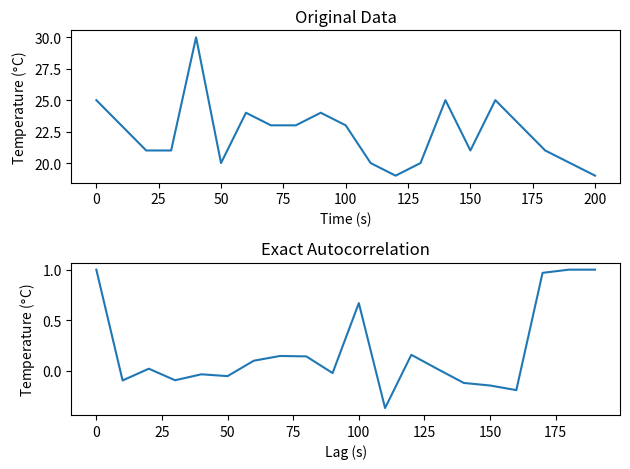
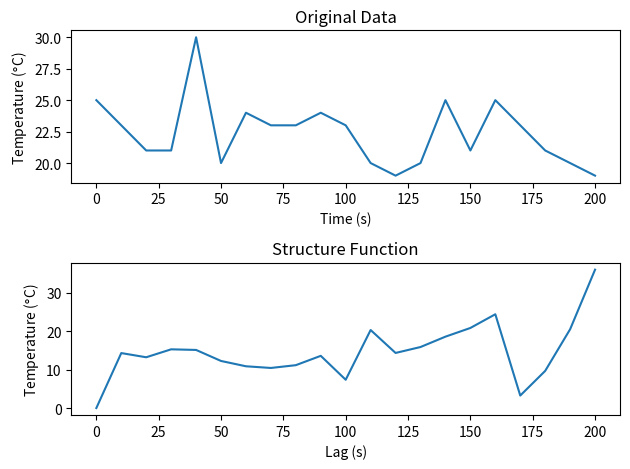
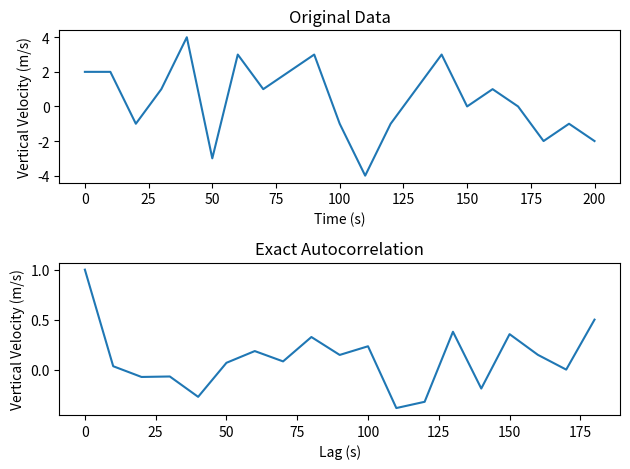
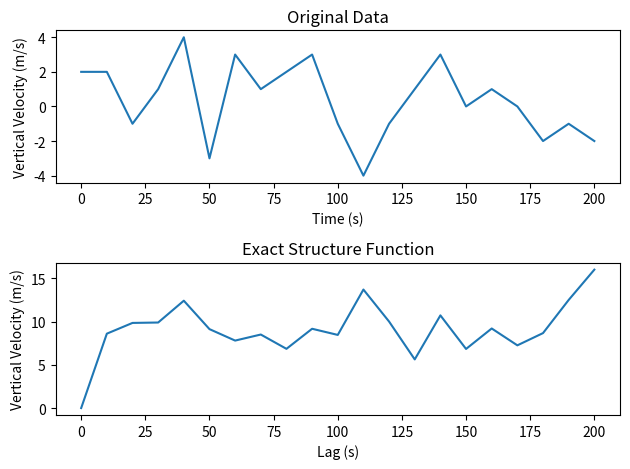

Reproduce these figures in Python, in order.
#!/usr/bin/env python3
#                                                               Lance Wilson
# Name:
#   LWilson_chapter8_problem5.py
#
# Purpose:
#   Calculate the exact autocorrelation and structure function of vertical
#   velocity and temperature data in Chapter 8, Problem 5, of "An Introduction
#   to Boundary Layer Meteorology" by Roland B. Stull.
#
# Syntax:
#   python3 LWilson_chapter8_problem5.py
#
# Modification History:
#   2020/05/05 - Lance Wilson:  Created.

import matplotlib.pyplot as plt
import numpy as np

def autocorrelation(measurements, N):
    auto_exact = np.empty(N)
    # Exact Method: Equation 8.2.1a
    for j in range(len(measurements)):
        a_k_bar = np.sum(measurements[:N-j])/(N-j)
        a_kj_bar = np.sum(measurements[j:N])/(N-j)
        k_diff = measurements[:N-j] - a_k_bar
        kj_diff = measurements[j:N] - a_kj_bar
        numerator = np.sum(k_diff * kj_diff[:N-j])
        denom1 = np.sqrt(np.sum(k_diff**2))
        denom2 = np.sqrt(np.sum(kj_diff**2))
        auto_exact[j] = numerator/(denom1 * denom2)

    return auto_exact

def structure_fn(measurements, N):
    structure_fn = np.empty(N)
    # Equation 8.3.1a
    for j in range(N):
        structure_fn[j] = np.sum((measurements[:N-j] - measurements[j:N])**2)/(N-j)
    return structure_fn

# Plot the original data with either the autocorrelation or structure function.
def plot_auto_struct(time, original, stat_data, y_label, plot_title, file_label):
    fig = plt.figure()

    fig.add_subplot(211)
    plt.plot(time, original)
    plt.xlabel('Time (s)')
    plt.ylabel(y_label)
    plt.title('Original Data')

    fig.add_subplot(212)
    plt.plot(time, stat_data)
    plt.xlabel('Lag (s)')
    plt.ylabel(y_label)
    plt.title(plot_title)

    fig.tight_layout()
    #plt.show()
    plt.savefig('LWilson_ch8_5_{:s}.png'.format(file_label), dpi=400)

time = np.arange(0, 210, 10)
# Temperature (degrees C)
temperature = np.array([25., 23., 21., 21., 30., 20., 24., 23., 23., 24, 23., 20., 19., 20., 25., 21., 25., 23., 21., 20., 19.])
# Vertical Velocity (m/s)
w = np.array([2., 2., -1., 1., 4., -3., 3., 1., 2., 3., -1., -4., -1., 1., 3., 0., 1., 0., -2., -1., -2.])

NT = len(temperature)
Nw = len(w)

auto_exact_T = autocorrelation(temperature, NT)
auto_exact_w = autocorrelation(w, Nw)

structure_fn_T = structure_fn(temperature, NT)
structure_fn_w = structure_fn(w, Nw)

# Temperature Autocorrelation
plot_auto_struct(time, temperature, auto_exact_T, 'Temperature ($\degree$C)', 'Exact Autocorrelation', 'T_auto')
# Temperature Structure Function
plot_auto_struct(time, temperature, structure_fn_T, 'Temperature ($\degree$C)', 'Structure Function', 'T_struct')
# W Autocorrelation
plot_auto_struct(time, w, auto_exact_w, 'Vertical Velocity (m/s)', 'Exact Autocorrelation', 'w_auto')
# W Structure Function
plot_auto_struct(time, w, structure_fn_w, 'Vertical Velocity (m/s)', 'Exact Structure Function', 'w_struct')

